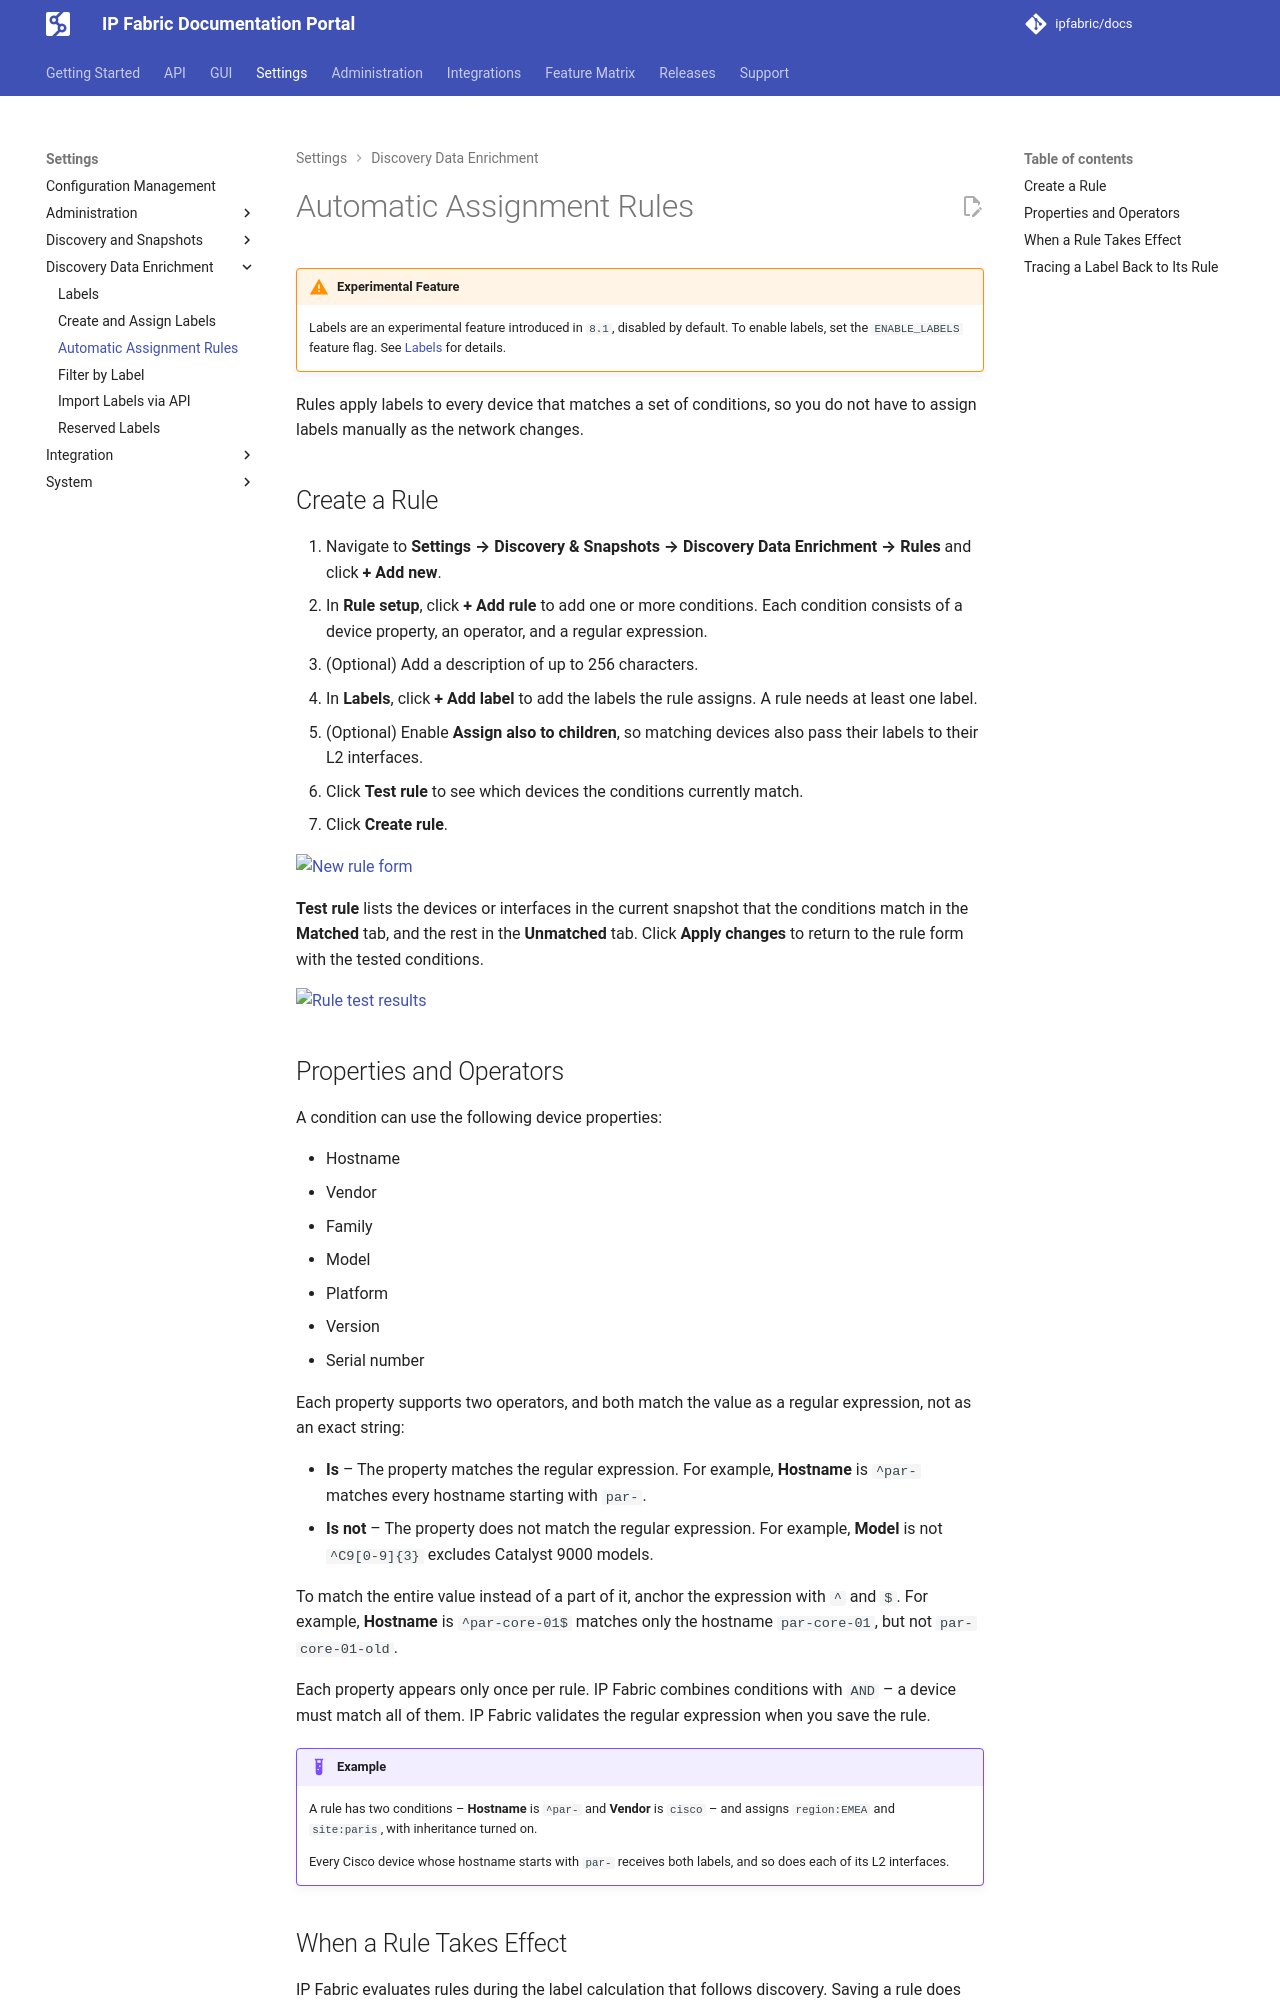

repository: ipfabric/docs · page: 8.2/IP_Fabric_Settings/Discovery_Data_Enrichment/automatic_assignment_rules/index.html · generator: mkdocs

---
description: Automatic assignment rules apply labels to every device that matches a set of conditions.
---

# Automatic Assignment Rules

--8<-- "snippets/labels_experimental.md"

Rules apply labels to every device that matches a set of conditions, so you do
not have to assign labels manually as the network changes.

## Create a Rule

1. Navigate to **Settings --> Discovery & Snapshots --> Discovery Data Enrichment -->
   Rules** and click **+ Add new**.
2. In **Rule setup**, click **+ Add rule** to add one or more conditions. Each
   condition consists of a device property, an operator, and a regular
   expression.
3. (Optional) Add a description of up to 256 characters.
4. In **Labels**, click **+ Add label** to add the labels the rule assigns. A
   rule needs at least one label.
5. (Optional) Enable **Assign also to children**, so matching devices also
   pass their labels to their L2 interfaces.
6. Click **Test rule** to see which devices the conditions currently match.
7. Click **Create rule**.

![New rule form](../../images/settings/discovery-data-enrichment/discovery-data-enrichment_new-rule.webp)

**Test rule** lists the devices or interfaces in the current snapshot that the
conditions match in the **Matched** tab, and the rest in the **Unmatched** tab.
Click **Apply changes** to return to the rule form with the tested conditions.

![Rule test results](../../images/settings/discovery-data-enrichment/discovery-data-enrichment_rule-test.webp)
